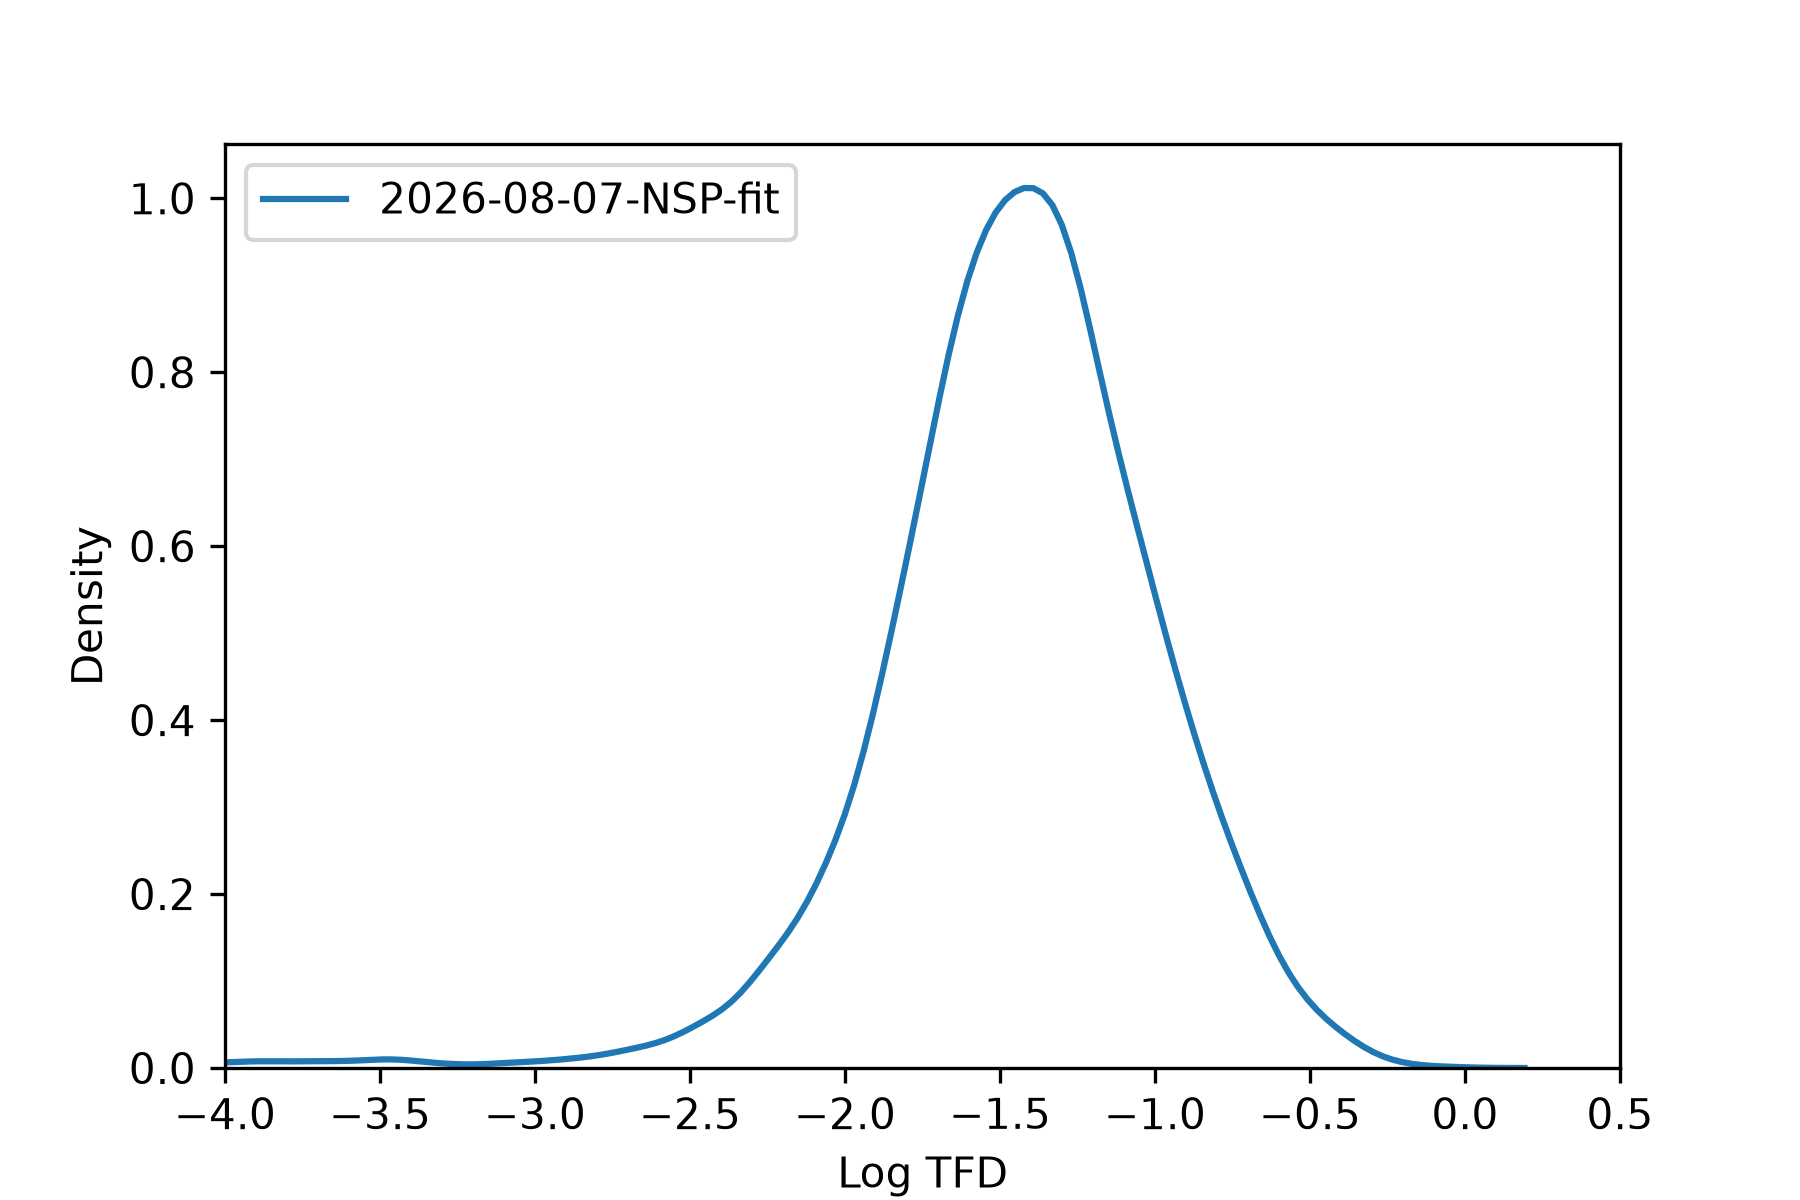

The file beside this chart, header and first rows:
, tfd
149300610, 0.001086
149307738, 0.06045
149308037, 0.05059
149308038, 0.05239
149308039, 0.02889
149308040, 0.2399
149308042, 0.03635
149308043, 0.03517
149308044, 0.2383
149308046, 0.02869
149306873, 0.01095
149306874, 0.01067
149307532, 0.03991
149307533, 0.03501
149307534, 0.02792
149307535, 0.02684
149307536, 0.02763
149306849, 0.006078
149307786, 0.1134
149297695, 0.07321
149307280, 0.05158
149307281, 0.05025
149307282, 0.08491
149307283, 0.07829
149293094, 0.04451
149293095, 0.08118
149293096, 0.08528
149293097, 0.05011
149293098, 0.05482
149293099, 0.08184
149293100, 0.04234
149293102, 0.02264
149292396, 0.1221
149292397, 0.01606
149292398, 0.1438
149299154, 0.03524
149299155, 0.03228
149299157, 0.03278
149299158, 0.02879
149299160, 0.03528
149299162, 0.02881
149297935, 0.005209
149297936, 0.005655
149297937, 0.007532
149297938, 0.00574
149297925, 0.01037
149297926, 0.01248
149297927, 0.01508
149297929, 0.01512
149297930, 0.01083
149297931, 0.01007
149297932, 0.01187
149297933, 0.01067
149297934, 0.01613
149306208, 0.0544
149306209, 0.007151
149306211, 0.01922
149306212, 0.03324
149306213, 0.08916
149306215, 0.07784
... 8,144 more rows
